Run: headless pygame with SDL's dummy video driver; simulated clock (each Clock.tick advances the game by its frame time, no real sleeping); random seed 0; keys injected as events and as key.get_pressed() state; no mouse input.
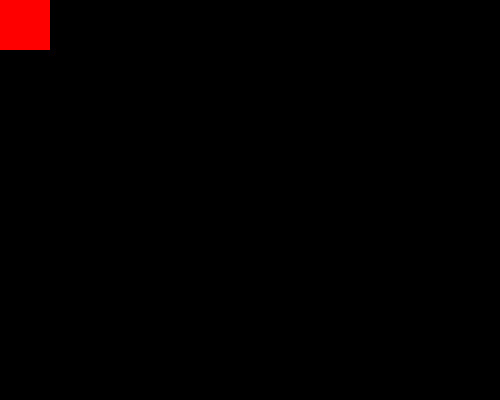
Frame 1 of 4 · flips 1–60 · no input
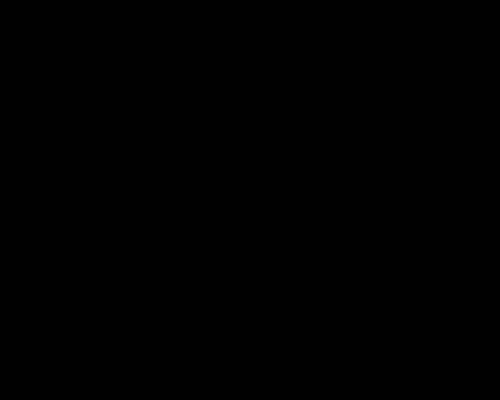
Frame 2 of 4 · flips 61–180 · tapped SPACE, RETURN · held RIGHT (→), D
Frame 3 of 4 · flips 181–300 · held DOWN (↓), S · screen unchanged from frame 2, image omitted
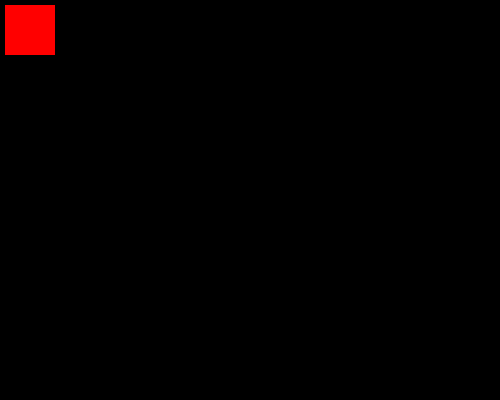
Frame 4 of 4 · flips 301–420 · held LEFT (←), A, UP (↑), W

The pygame program that drew these frames:

from pygame import *

init()
window_size = 500, 400
window = display.set_mode(window_size)
clock = time.Clock()

rect = Rect(0, 0, 50, 50)

while True:
    window.fill((0,0,0))
    keys = key.get_pressed()
    for e in event.get():
        if e.type == QUIT:
            quit()

    draw.rect(window, (255, 0, 0), rect)

    if keys[K_w]:
        rect.y -= 5
    if keys[K_s]:
        rect.y += 5
    if keys[K_d]:
        rect.x += 5
    if keys[K_a]:
        rect.x -= 5

    display.update()
    clock.tick(60)
